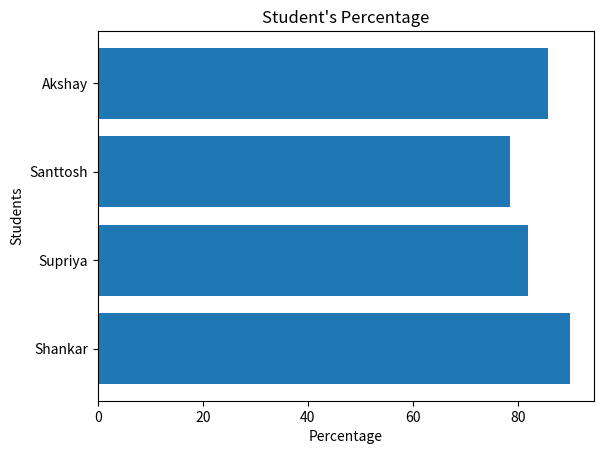

Source code (Python):

import matplotlib.pyplot as plt

students = ["Shankar","Supriya","Santtosh","Akshay"]
percentage = [89.98,81.90,78.56,85.67]

plt.barh(students,percentage)
plt.xlabel("Percentage")
plt.ylabel("Students")
plt.title("Student's Percentage")

plt.show()
